Run: headless pygame with SDL's dummy video driver; simulated clock (each Clock.tick advances the game by its frame time, no real sleeping); random seed 0; keys injected as events and as key.get_pressed() state; no mouse input; restart key SPACE tapped at the start of phases 3 and 4.
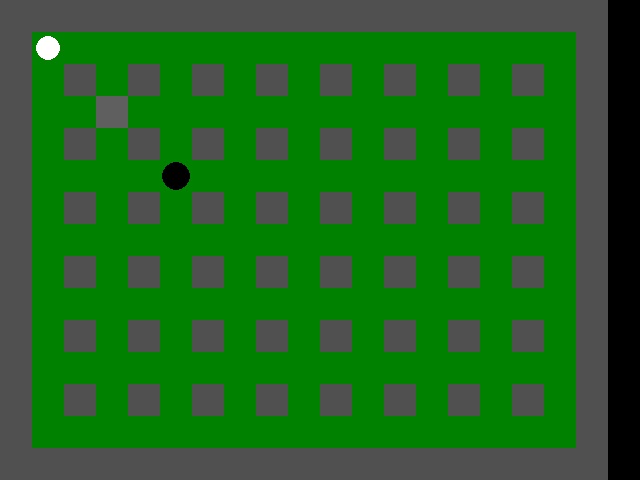
Frame 1 of 4 · flips 1–60 · no input
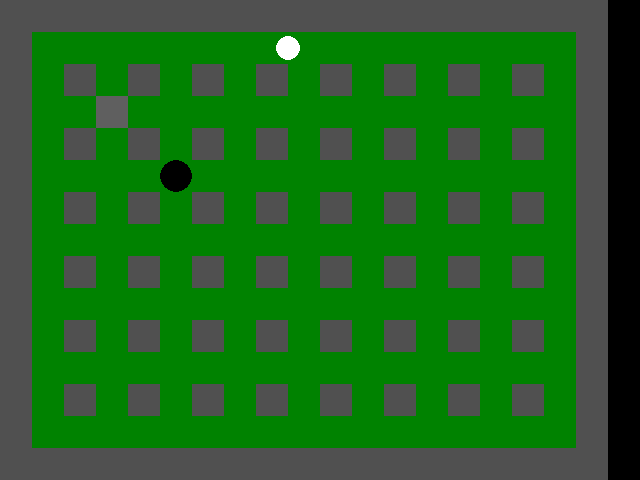
Frame 2 of 4 · flips 61–180 · tapped SPACE, RETURN · held RIGHT (→), D
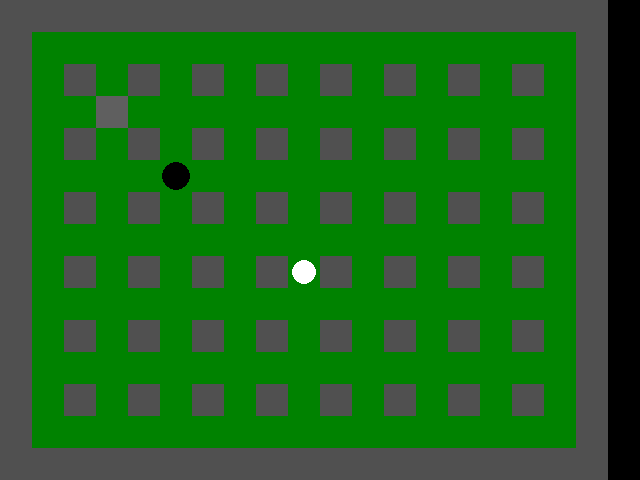
Frame 3 of 4 · flips 181–300 · tapped SPACE · held DOWN (↓), S
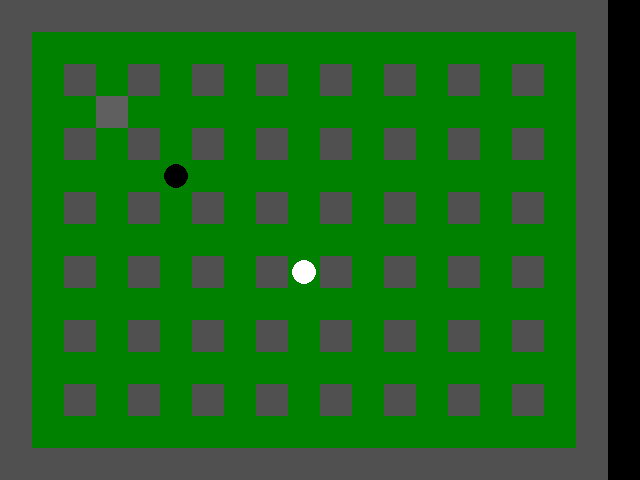
Frame 4 of 4 · flips 301–420 · tapped SPACE · held LEFT (←), A, UP (↑), W

The pygame program that drew these frames:

# -*- coding: utf-8 -*-
"""
Spyder Editor

This is a temporary script file.

Usable Font search
$ fc-list

::References::
Enum class
https://www.fenet.jp/dotnet/column/language/6708/

super class constructor(init) call
https://uxmilk.jp/15665

"""

import pygame
from pygame.locals import *
import random
from enum import Enum,auto

# field value
CH_FREE = 0
CH_FIRE = 1
CH_HARD = 2
CH_SOFT = 3
CH_BOM = 4
CH_ITEM = 5

class KeyInput(Enum):
    NONE = auto()
    UP = auto()
    DOWN = auto()
    RIGHT = auto()
    LEFT = auto()
    PUTBOM = auto()

class Type(Enum):
    FREE = 0
    FIRE = 1
    HARD = 2
    SOFT = 3
    BOM = 4
    ITEM = 5
    PLAYER = 6

# item type
ITEM_NONE = 0
ITEM_BOM = 1
ITEM_FIRE = 2 


field = []

bom_list = []
fire_list = []
block_list = []
item_list = []

# color value
CL_FREE = (0,130,0)
CL_HARD = (80,80,80)
CL_SOFT = (95,95,95)

# frame rate
FPS = 50
fpsClock = pygame.time.Clock()

# game state transition wait
STATE_TRANSITION_FRAME = 50
state_transition_count = 0

# window size
WINDOW_W = 640
WINDOW_H = 480
CHIPSIZE = 32
CHIPNUM_W = int(WINDOW_W/CHIPSIZE)-1
CHIPNUM_H = int(WINDOW_H/CHIPSIZE)

# game state
ST_TITLE = 0
ST_GAME = 1
ST_GAMEOVER = 2

# game constants
BOM_TIMEOUT_FRAME = 100
FIRE_FRAME = 30



## feature-ex1-tasklist
## MEMO
## すべての要素をゲームタスクというインターフェースでタスクリストに登録する
## FieldMapはCharaというタスクの一種にする。
class GameTask:
    def __init__(self):
        self.priority = priority
        pass
    def execute(self):
        pass

class BackGround(GameTask):
    def __init__(self):
        pass
    def draw(self):
        pass

class Chara(GameTask):
    def __init__(self,XY,chType,field_map):
        self.XY = XY
        self.chType = chType
        self.field_map = field_map
        self.dead = False

    def draw(self):
        pass
        

class Item(Chara):
    def __init__(self, X, Y, item_type):
        super.__init__(X,Y)
        field[self.ch_y][self.ch_x] = CH_ITEM
        self.item_type = item_type

    def draw(self):
        if self.item_type == ITEM_BOM:
            item_surface_bom = mono_item_font.render("B", True, 'Red')
        elif self.item_type == ITEM_FIRE:
            item_surface_bom = mono_item_font.render("F", True, 'Red')
        pygame.draw.rect(screen, (220,220,0), (self.ch_x * CHIPSIZE,self.ch_y * CHIPSIZE,32,32))
        screen.blit(item_surface_bom, (self.ch_x * CHIPSIZE + 8,self.ch_y * CHIPSIZE))

    def execute(self):
        current = field[self.ch_y][self.ch_x]
        if current == CH_FIRE:
            self.dead = True
            field[self.ch_y][self.ch_x] = CH_FREE

    def get(self,px,py):
        for i in item_list:
            if i.ch_x == px and i.ch_y == py:
                self.dead = True
                field[py][px] = CH_FREE
                return i.item_type



class Block(Chara):
    def __init__(self, XY, field_map,item_type=ITEM_NONE):
        super().__init__(XY,Type.SOFT,field_map)
        field_map.put(XY,Type.SOFT)
        self.item_type = item_type

    def execute(self):
        return 
    
    def draw(self):
        pygame.draw.rect(screen, CL_SOFT, (self.XY[0]*CHIPSIZE, self.XY[1]*CHIPSIZE, 32,32))


class Bom(Chara):
    def __init__(self, XY, power, field_map):
        super().__init__(XY,Type.BOM,field_map)
        fmap.put(XY,Type.BOM)
        self.power = power
        self.timer = BOM_TIMEOUT_FRAME
        self.dead = False
        self.size_ratio = (1.0,0.9,0.8,0.9)
    
#    def explode(self):
#        for dx in range(1,self.power+1):
#            dy = 0
#            
#            px = self.ch_x + dx
#            py = self.ch_y + dy
#            
#            if not field[py][px] == CH_HARD:
#                if field[py][px] == CH_FREE:
#                    fire_list.append(Fire(px, py))
#                else:
#                    field[py][px] = CH_FIRE
#                    break
#            else:
#                break
#            
#        for dx in range(1,self.power+1):
#            dy = 0
#            
#            px = self.ch_x - dx
#            py = self.ch_y + dy
#            
#            if not field[py][px] == CH_HARD:
#                if field[py][px] == CH_FREE:
#                    fire_list.append(Fire(px, py))
#                else:
#                    field[py][px] = CH_FIRE
#                    break
#            else:
#                break
#
#        for dy in range(1,self.power+1):
#            dx = 0
#            
#            px = self.ch_x + dx
#            py = self.ch_y + dy
#            
#            if not field[py][px] == CH_HARD:
#                if field[py][px] == CH_FREE:
#                    fire_list.append(Fire(px, py))
#                else:
#                    field[py][px] = CH_FIRE
#                    break
#            else:
#                break
#            
#        for dy in range(1,self.power+1):
#            dx = 0
#            
#            px = self.ch_x + dx
#            py = self.ch_y - dy
#            
#            if not field[py][px] == CH_HARD:
#                if field[py][px] == CH_FREE:
#                    fire_list.append(Fire(px, py))
#                else:
#                    field[py][px] = CH_FIRE
#                    break
#            else:
#                break

    def execute(self):
        # timer overflow
        self.timer -= 1
        if self.timer < 0:
            self.dead = True
#            self.explode()
            print("explode")
        # in an explosion
#        if field[self.ch_y][self.ch_x] == CH_FIRE:
#            self.dead = True
#            self.explode()
            print("explode")
        
    def draw(self):
        #pygame.draw.rect(screen, CL_FREE, (self.XY[0] * CHIPSIZE, self.XY[1] * CHIPSIZE,32,32))
        pygame.draw.circle(
            screen,
            (0,0,0),
            (int(CHIPSIZE*(self.XY[0]+1/2)),
             int(CHIPSIZE*(self.XY[1]+1/2))),
            CHIPSIZE/2 * self.size_ratio[int(self.timer / 7 % 4)])

class Fire():
    def __init__(self, ch_x, ch_y):
        self.ch_x = ch_x
        self.ch_y = ch_y
        field[self.ch_y][self.ch_x] = CH_FIRE
        self.timer = 0
        self.dead = False
    
    def execute(self):
        self.timer += 1
        if self.timer > FIRE_FRAME:
            field[self.ch_y][self.ch_x] = CH_FREE
            self.dead = True
            
    def draw(self):
        bom_sound.play()
        
        pygame.draw.rect(screen, CL_FREE, (self.ch_x * CHIPSIZE,self.ch_y * CHIPSIZE,32,32))
        pygame.draw.circle(
            screen,
            (255,0,0),
            (self.ch_x * CHIPSIZE+CHIPSIZE/2,self.ch_y * CHIPSIZE+CHIPSIZE/2),
            CHIPSIZE/2)
        
        
class Player(Chara):
    def __init__(self,XY,field_map):
        super().__init__(XY,Type.PLAYER,field_map)
        self.xy = field_map.getxy(XY)
        # game variable
        self.bom_power = 2
        self.bom_stock = 2
        self.dead = False

    def isMovable(self,pos):
        WIDTH = int(CHIPSIZE*0.8/2)
        tp = pos % CHIPSIZE
        pmin,pmax = tp-WIDTH,tp+WIDTH
        #print(f"{pmin},{pmax}")
        if pmin <= 0 or CHIPSIZE-1 < pmax:
            return False
        return True

    def readKey(self,keystate):
        DX,DY = (0,0)
        if key == KeyInput.RIGHT:
            DX = 1
        elif key == KeyInput.LEFT:
            DX = -1
        elif key == KeyInput.UP:
            DY = -1
        elif key == KeyInput.DOWN:
            DY = 1
        return DX,DY

    def control(self, key):
#        # put a bom
#        if len(bom_list) < self.bom_stock:
#            if field[self.ch_y][self.ch_x] == CH_FREE:
#                if btn_space == True:
#                    bom_list.append(Bom(self.ch_x, self.ch_y,self.bom_power))

        # moved position
        DX,DY = self.readKey(key)
        nextXY = (self.XY[0]+DX, self.XY[1]+DY)
        targ = self.field_map.get((nextXY))
        
        center_x,center_y =(int(CHIPSIZE*(self.XY[0]+1/2)),
                            int(CHIPSIZE*(self.XY[1]+1/2)))
        x,y = self.xy[0],self.xy[1]

        speed = 2.3
        delta_x,delta_y = int(DX*speed),int(DY*speed)


        if targ == Type.FIRE:
            # death
            self.dead = True
        elif targ == Type.FREE:
            # sliding at corner
            if DX > 0 and y < center_y:
                self.xy = (x          ,y + delta_x)
            elif DX < 0 and y < center_y:
                self.xy = (x          ,y - delta_x)
            elif DX > 0 and y > center_y:
                self.xy = (x          ,y - delta_x)
            elif DX < 0 and y > center_y:
                self.xy = (x          ,y + delta_x)

            elif DY > 0 and x < center_x:
                self.xy = (x + delta_y,          y)
            elif DY < 0 and x < center_x:
                self.xy = (x - delta_y,          y)
            elif DY > 0 and x > center_x:
                self.xy = (x - delta_y,          y)
            elif DY < 0 and x > center_x:
                self.xy = (x + delta_y,          y)

            else:
                self.xy = (x + delta_x,y + delta_y)
        else:
            # clip by obstacle
            if DX < 0:
                self.xy = (max(x + delta_x, center_x),
                           y + delta_y)
            elif DX > 0:
                self.xy = (min(x + delta_x, center_x),
                           y + delta_y)
            elif DY < 0:
                self.xy = (x + delta_x,
                           max(y + delta_y, center_y))
            elif DY > 0:
                self.xy = (x + delta_x,
                           min(y + delta_y, center_y))

        self.XY = self.field_map.getXY(self.xy)
        #print(f"{self.xy},{self.XY}")

#            # item get
#            if targ == Type.ITEM:
#                item_type = item_list[0].get(self.ch_x, self.ch_y)
#
#                if item_type == ITEM_FIRE:
#                    self.bom_power += 1
#                elif item_type == ITEM_BOM:
#                    self.bom_stock += 1
        
    def draw(self):
        pygame.draw.circle(
            screen,
            (255,255,255),
            (self.xy[0],self.xy[1]),
            0.8*CHIPSIZE/2
            )






def drawChip(type,x,y):
    if type == CH_FREE:
        pygame.draw.rect(screen, CL_FREE, (x,y,32,32))
    elif type == CH_HARD:
        pygame.draw.rect(screen, CL_HARD, (x,y,32,32))
    elif type == CH_SOFT:
        for b in block_list:
            b.draw()
    elif type == CH_BOM:
        for b in bom_list:
            b.draw()
    elif type == CH_FIRE:
        for f in fire_list:
            f.draw()
    elif type == CH_ITEM:
        for i in item_list:
            i.draw()



def execute_list(obj_list):
    for o in obj_list:
        if o.dead == False:
            o.execute()

def delete_dead_from_list(obj_list):
    while len(obj_list):
        obj_list.sort(key= lambda x: x.dead == False)
        if obj_list[0].dead == True:
            obj_list.pop(0)
        else:
            break

def isStateTransitionTimming(state_transition_count):
    state_transition_count += 1
    if state_transition_count > STATE_TRANSITION_FRAME:
        state_transition_count = 0
        return True
    return False

class GameClass:
    def __init__(self):
        # Object init
        self.makeMap()
        self.player = Player(1,1)
        
    def isContinue(self):
        if self.player.dead == True:
            return False
        else:
            return True

    def makeMap(self):
        field.clear()
        item_list.clear()
        fire_list.clear()
        block_list.clear()
        bom_list.clear()

        for i in range(CHIPNUM_H):
            if i == 0 or i == CHIPNUM_H-1:
                field.append([CH_HARD] * CHIPNUM_W)
            elif i % 2 == 1:
                line = [CH_FREE] * CHIPNUM_W
                line[0] = CH_HARD
                line[CHIPNUM_W-1] = CH_HARD
                field.append(line)
            elif i % 2 == 0:
                line = [CH_HARD] * CHIPNUM_W
                for i in range(1,CHIPNUM_W,2):
                    line[i] = CH_FREE
                field.append(line)
        
        #TODO New Block
#        for i in range(10):
#            x = random.randint(2, CHIPNUM_W-1)
#            y = random.randint(2, CHIPNUM_H-1)
#            if field[y][x] == CH_FREE:
#                block_list.append(Block(x,y))

        # Soft block randomly contains an item
        contain_index = random.randint(0,len(block_list))
        block_list[contain_index].containItem(ITEM_BOM)
        block_list[contain_index+1].containItem(ITEM_FIRE)


    def mainloop(self,running):
        dx = 0
        dy = 0
        btn_space = False
    
        for event in pygame.event.get():
            if event.type == pygame.QUIT:
                running = False
            if event.type == pygame.KEYDOWN:
                if event.key == pygame.K_UP:
                    dy -= 1
                elif event.key == pygame.K_DOWN:
                    dy += 1
                elif event.key == pygame.K_LEFT:
                    dx -= 1
                elif event.key == pygame.K_RIGHT:
                    dx += 1
                elif event.key == pygame.K_SPACE:
                    btn_space = True
                elif event.key == pygame.K_d:
                    print_field()
                elif event.key == pygame.K_ESCAPE:
                    running = False
        
        screen.fill((0,0,0))
        
        # field drawing
        for y,line in enumerate(field):
            for x,l in enumerate(line):
                drawChip(l,x*CHIPSIZE,y*CHIPSIZE)
        
        # draw player
        if self.player.dead == False:
            self.player.execute(dx, dy, btn_space)
            self.player.draw()

        execute_list(fire_list)
        execute_list(block_list)
        execute_list(bom_list)
        execute_list(item_list)
        
        # delete
        delete_dead_from_list(fire_list)
        delete_dead_from_list(block_list)
        delete_dead_from_list(bom_list)    
        delete_dead_from_list(item_list)
        
        pygame.display.flip()
        fpsClock.tick(FPS)
        
        return running


def st_game_loop(running,gamestate):

    game = GameClass()
    
    while game.isContinue() and running:
        running = game.mainloop(running)
    
    gamestate = ST_GAMEOVER

    return running,gamestate


def st_gameover_loop(running, gamestate):
    btn_space = False
    
    screen.fill((200,100,100))

    
    title_surface = mono_font.render("GAMEOVER", True, 'Black')
    sub_surface = mono_font.render("Hit space button", True, 'Black')
    screen.blit(title_surface, (WINDOW_W/2-200,WINDOW_H/2))
    screen.blit(sub_surface, (WINDOW_W/2-300,WINDOW_H/2+180))
    
    for event in pygame.event.get():
        if event.type == pygame.QUIT:
            running = False
        if event.type == pygame.KEYDOWN:
            if event.key == pygame.K_SPACE:
                btn_space = True
            elif event.key == pygame.K_ESCAPE:
                running = False
    
    if btn_space == True:
        pygame.time.wait(800)
        gamestate = ST_TITLE
    else:
        gamestate = ST_GAMEOVER
    
    return running,gamestate

def st_title_loop(running, gamestate):
    btn_space = False
    
    screen.fill((100,100,100))

    
    title_surface = mono_font.render("BOMBERMAN", True, 'Black')
    sub_surface = mono_font.render("Hit space button", True, 'Black')
    screen.blit(title_surface, (WINDOW_W/2-300,WINDOW_H/2))
    screen.blit(sub_surface, (WINDOW_W/2-300,WINDOW_H/2+180))
    
    for event in pygame.event.get():
        if event.type == pygame.QUIT:
            running = False
        if event.type == pygame.KEYDOWN:
            if event.key == pygame.K_SPACE:
                btn_space = True
            elif event.key == pygame.K_ESCAPE:
                running = False
    
    if btn_space == True:
        pygame.time.wait(800)
        gamestate = ST_GAME
    else:
        gamestate = ST_TITLE
    
    return running,gamestate

class FieldMap(BackGround):
    def __init__(self):
        self.field = list() #2-dimention
        self._initMap()

    def put(self,XY,chType):
        self.field[XY[1]][XY[0]] = chType

    def get(self,XY):
        return self.field[XY[1]][XY[0]]

    def getXY(self,xy):
        return (xy[0] // CHIPSIZE, xy[1] // CHIPSIZE)

    def getxy(self,XY):
        offset = CHIPSIZE//2
        return (XY[0] * CHIPSIZE + offset,
                XY[1] * CHIPSIZE + offset)

    def _initMap(self):
        for i in range(CHIPNUM_H):
            if i == 0 or i == CHIPNUM_H-1:
                field.append([Type.HARD] * CHIPNUM_W)
            elif i % 2 == 1:
                line = [Type.FREE] * CHIPNUM_W
                line[0] = Type.HARD
                line[CHIPNUM_W-1] = Type.HARD
                field.append(line)
            elif i % 2 == 0:
                line = [Type.HARD] * CHIPNUM_W
                for i in range(1,CHIPNUM_W,2):
                    line[i] = Type.FREE
                field.append(line)
        self.field = field

    def draw(self):
        for Y,line in enumerate(self.field):
            for X,f in enumerate(line):
                if f == Type.HARD:
                    pygame.draw.rect(screen, CL_HARD, (X*CHIPSIZE, Y*CHIPSIZE, 32,32))
                else:
                    pygame.draw.rect(screen, CL_FREE, (X*CHIPSIZE, Y*CHIPSIZE, 32,32))
        
#        for i in range(10):
#            x = random.randint(2, CHIPNUM_W-1)
#            y = random.randint(2, CHIPNUM_H-1)
#            if field[y][x] == Type.FREE:
#                block_list.append(Block(x,y))

#        # Soft block randomly contains an item
#        contain_index = random.randint(0,len(block_list))
#        block_list[contain_index].containItem(ITEM_BOM)
#        block_list[contain_index+1].containItem(ITEM_FIRE)
#        pass



def keyInput():
    running = True
    for event in pygame.event.get():
        if event.type == pygame.QUIT:
            running = False
        if event.type == pygame.KEYDOWN:
            if event.key == pygame.K_ESCAPE:
                running = False
    keystate = pygame.key.get_pressed()
    return running,keystate

# 他の入力装置の時に置き換えが効くように
# キーボード入力をEnumに置き換える。
def keystateToKeyInput(keystate):
    key = KeyInput.NONE
    if keystate[pygame.K_RIGHT]:
        key = KeyInput.RIGHT
    elif keystate[pygame.K_LEFT]:
        key = KeyInput.LEFT
    elif keystate[pygame.K_UP]:
        key = KeyInput.UP
    elif keystate[pygame.K_DOWN]:
        key = KeyInput.DOWN
    return key

####################################################################

if __name__ == "__main__":
    pygame.init()
    screen = pygame.display.set_mode([WINDOW_W, WINDOW_H])
    pygame.display.set_caption("bomber man")
    clock = pygame.time.Clock()

    fmap = FieldMap()

    task = []
    task.append(fmap)

    task.append(Block((3,3),fmap))

    player = Player((1,1),fmap)
    task.append(player)

    task.append(Bom((5,5),2,fmap))

    running = True
    while running:
        running,keystate = keyInput()
        key = keystateToKeyInput(keystate)

        screen.fill((0,0,0))

        player.control(key)


        for t in task:
            t.execute()
            t.draw()

        pygame.display.flip()
        fpsClock.tick(FPS)

    pygame.quit()
